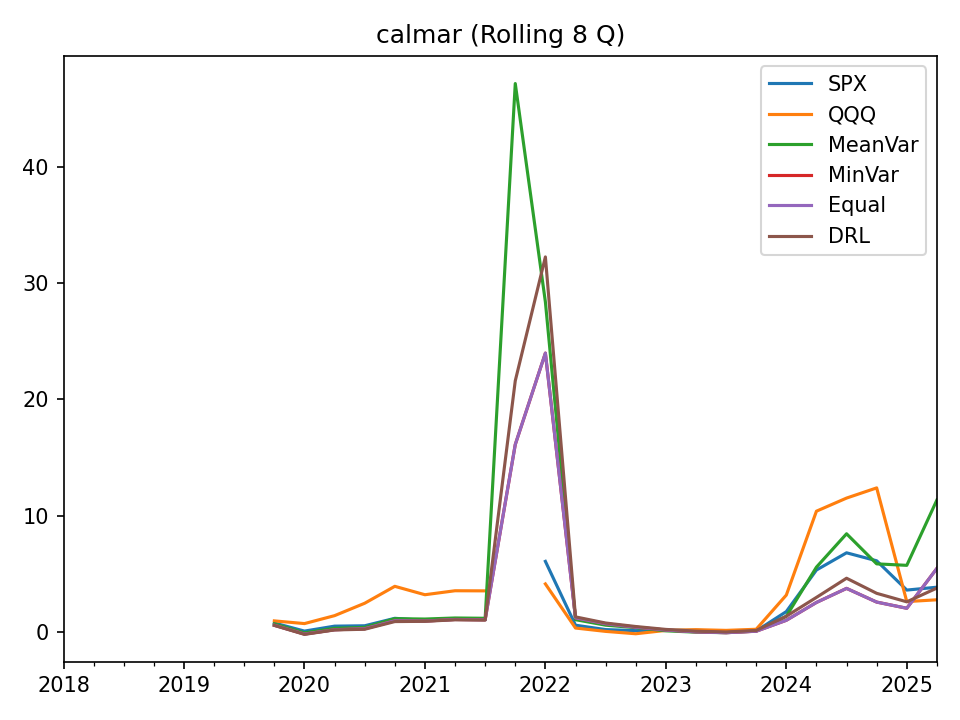

Data behind this chart, as committed beside it:
, SPX, QQQ, MeanVar, MinVar, Equal, DRL
2018-03-31, , , , , , 
2018-06-30, , , , , , 
2018-09-30, , , , , , 
2018-12-31, , , , , , 
2019-03-31, , , , , , 
2019-06-30, , , , , , 
2019-09-30, , , , , , 
2019-12-31, 0.7645, 0.9456, 0.689, 0.5727, 0.5727, 0.5573
2020-03-31, 0.06837, 0.7135, -0.08114, -0.1868, -0.1868, -0.2138
2020-06-30, 0.4938, 1.396, 0.3102, 0.1844, 0.1844, 0.1676
2020-09-30, 0.5258, 2.462, 0.3859, 0.2718, 0.2718, 0.2269
2020-12-31, 1.167, 3.918, 1.137, 0.9549, 0.9549, 0.8867
2021-03-31, 0.9849, 3.195, 1.105, 0.9316, 0.9316, 0.9079
2021-06-30, 1.094, 3.537, 1.195, 1.067, 1.067, 1.041
2021-09-30, 1.071, 3.527, 1.17, 1.04, 1.04, 1.014
2021-12-31, , , 47.15, 16.11, 16.11, 21.59
2022-03-31, 6.064, 4.124, 28.37, 23.97, 23.97, 32.24
2022-06-30, 0.5733, 0.3318, 1.049, 1.207, 1.207, 1.291
2022-09-30, 0.1987, 0.04275, 0.5769, 0.7038, 0.7038, 0.7631
2022-12-31, 0.1057, -0.1608, 0.3631, 0.4054, 0.4054, 0.4618
2023-03-31, 0.131, 0.1287, 0.09134, 0.1616, 0.1616, 0.213
2023-06-30, 0.1336, 0.1913, -0.02563, 0.003606, 0.003606, 0.0612
2023-09-30, 0.05528, 0.1301, -0.06796, -0.06984, -0.06984, -0.008841
2023-12-31, 0.07976, 0.2258, 0.06887, 0.05595, 0.05595, 0.123
2024-03-31, 1.746, 3.167, 1.34, 0.9969, 0.9969, 1.347
2024-06-30, 5.319, 10.38, 5.568, 2.531, 2.531, 2.966
2024-09-30, 6.8, 11.51, 8.436, 3.74, 3.74, 4.614
2024-12-31, 6.113, 12.38, 5.848, 2.562, 2.562, 3.316
2025-03-31, 3.595, 2.605, 5.722, 2.031, 2.031, 2.584
2025-06-30, 3.842, 2.759, 11.34, 5.458, 5.458, 3.768
